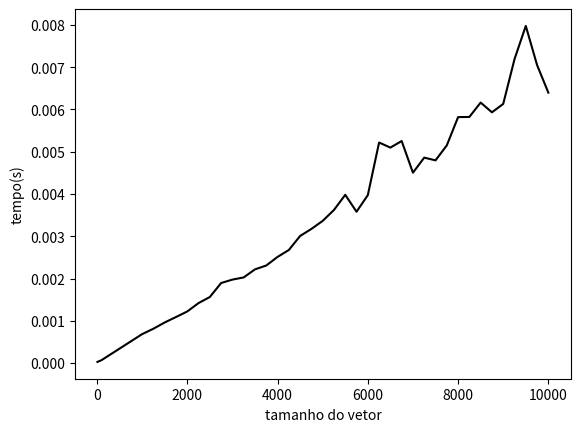

Write Python code to recreate this figure.
import numpy as np
import random
import matplotlib.pyplot as plt
import time

# Declaração de variáveis

tamanho=10
tempos=[]
tamanhos=[]

# Implementação da função de ordenação

def countingsort (vetor,divisor):
	contadores = []
	for i in range(0,10):	
		contadores.append(0)
	for i in range(0,len(vetor)):
		aux=(vetor[i]//divisor)%10
		contadores[aux]=contadores[aux]+1
	for i in range(1,10):
			contadores[i]=contadores[i]+contadores[i-1]
	x=len(vetor)
	vetor_aux = []
	for i in range(0,len(vetor)):
		vetor_aux.append(vetor[i])
		vetor[i]=0
	while (x>0):
		aux=(vetor_aux[x-1]//divisor)%10
		vetor[contadores[aux]-1]=vetor_aux[x-1]
		contadores[aux]=contadores[aux]-1
		x=x-1
	return vetor

def radixsort (vetor):
	divisor=1
	for _ in range (3):
		countingsort(vetor,divisor)
		divisor=divisor*10
	return vetor
	
while(tamanho<=10000):

	# Geração o Array aleatório
	vetor = []
	for _ in range(tamanho):
		vetor.append(random.randint(0, 999))
	print(vetor)
	# Execução da ordenação medindo o tempo gasto
	inicio = time.time()
	radixsort(vetor)
	fim = time.time()
	tempo=fim-inicio
	print(vetor)
	# Limpando o Array

	del vetor [ 00:len(vetor) ] 

	# Adição os dados aos arrays que servirão de base para a plotagem
	tamanhos.append(tamanho)
	tempos.append(tempo)
	
	# Incremento do tamanho do Array	

	if(tamanho>=1000):
		tamanho=tamanho+250
	else:
		tamanho=tamanho*10
	
# Plotagem do gráfico

plt.plot(tamanhos, tempos,'k')
plt.xlabel('tamanho do vetor')
plt.ylabel('tempo(s)')
plt.show()
